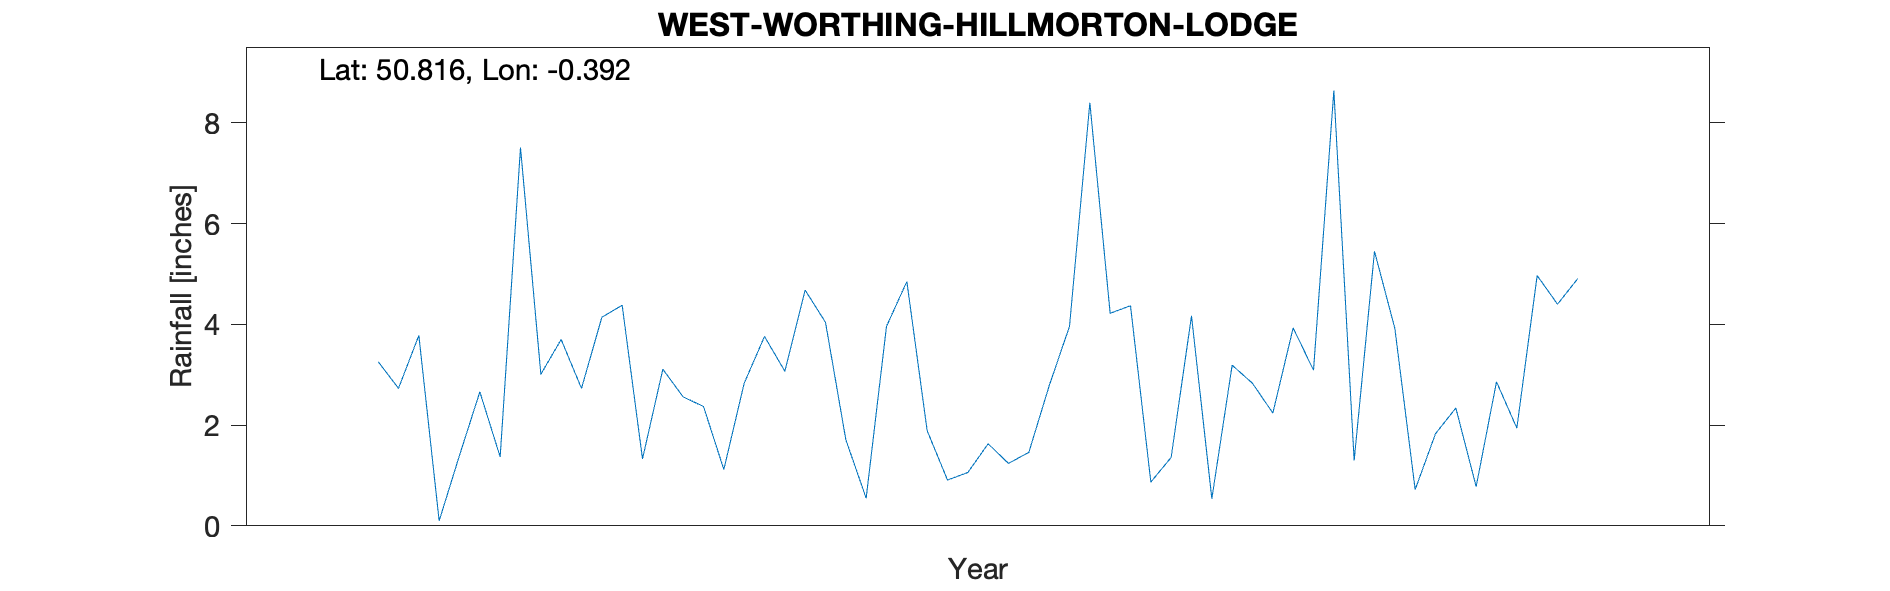

The data file committed next to this chart (first rows):
WEST-WORTHING-HILLMORTON-LODGE, , , , , , , , , , 
Grid ref, TQ134031, Long, -0.3916, Lat, 50.82, Elevation, 30, ft, , 
Station no, RR7864, , , , , , , , , 
, 1910, 1911, 1912, 1913, 1914, 1915, 1916, 1917, 1918, 1919
January, , , 3.26, 4.38, 0.55, 4.22, 1.3, , , 
February, , , 2.73, 1.33, 3.96, 4.37, 5.45, , , 
March, , , 3.78, 3.11, 4.85, 0.87, 3.92, , , 
April, , , 0.1, 2.56, 1.89, 1.36, 0.72, , , 
May, , , 1.4, 2.37, 0.91, 4.17, 1.83, , , 
June, , , 2.66, 1.12, 1.06, 0.54, 2.34, , , 
July, , , 1.37, 2.83, 1.63, 3.19, 0.78, , , 
August, , , 7.51, 3.76, 1.24, 2.83, 2.86, , , 
September, , , 3.01, 3.07, 1.46, 2.24, 1.94, , , 
October, , , 3.7, 4.68, 2.78, 3.93, 4.97, , , 
November, , , 2.73, 4.04, 3.96, 3.09, 4.4, , , 
December, , , 4.14, 1.71, 8.4, 8.64, 4.91, , , 
Total, , , 36.39, 34.96, 32.69, 39.45, 35.42, , , 
